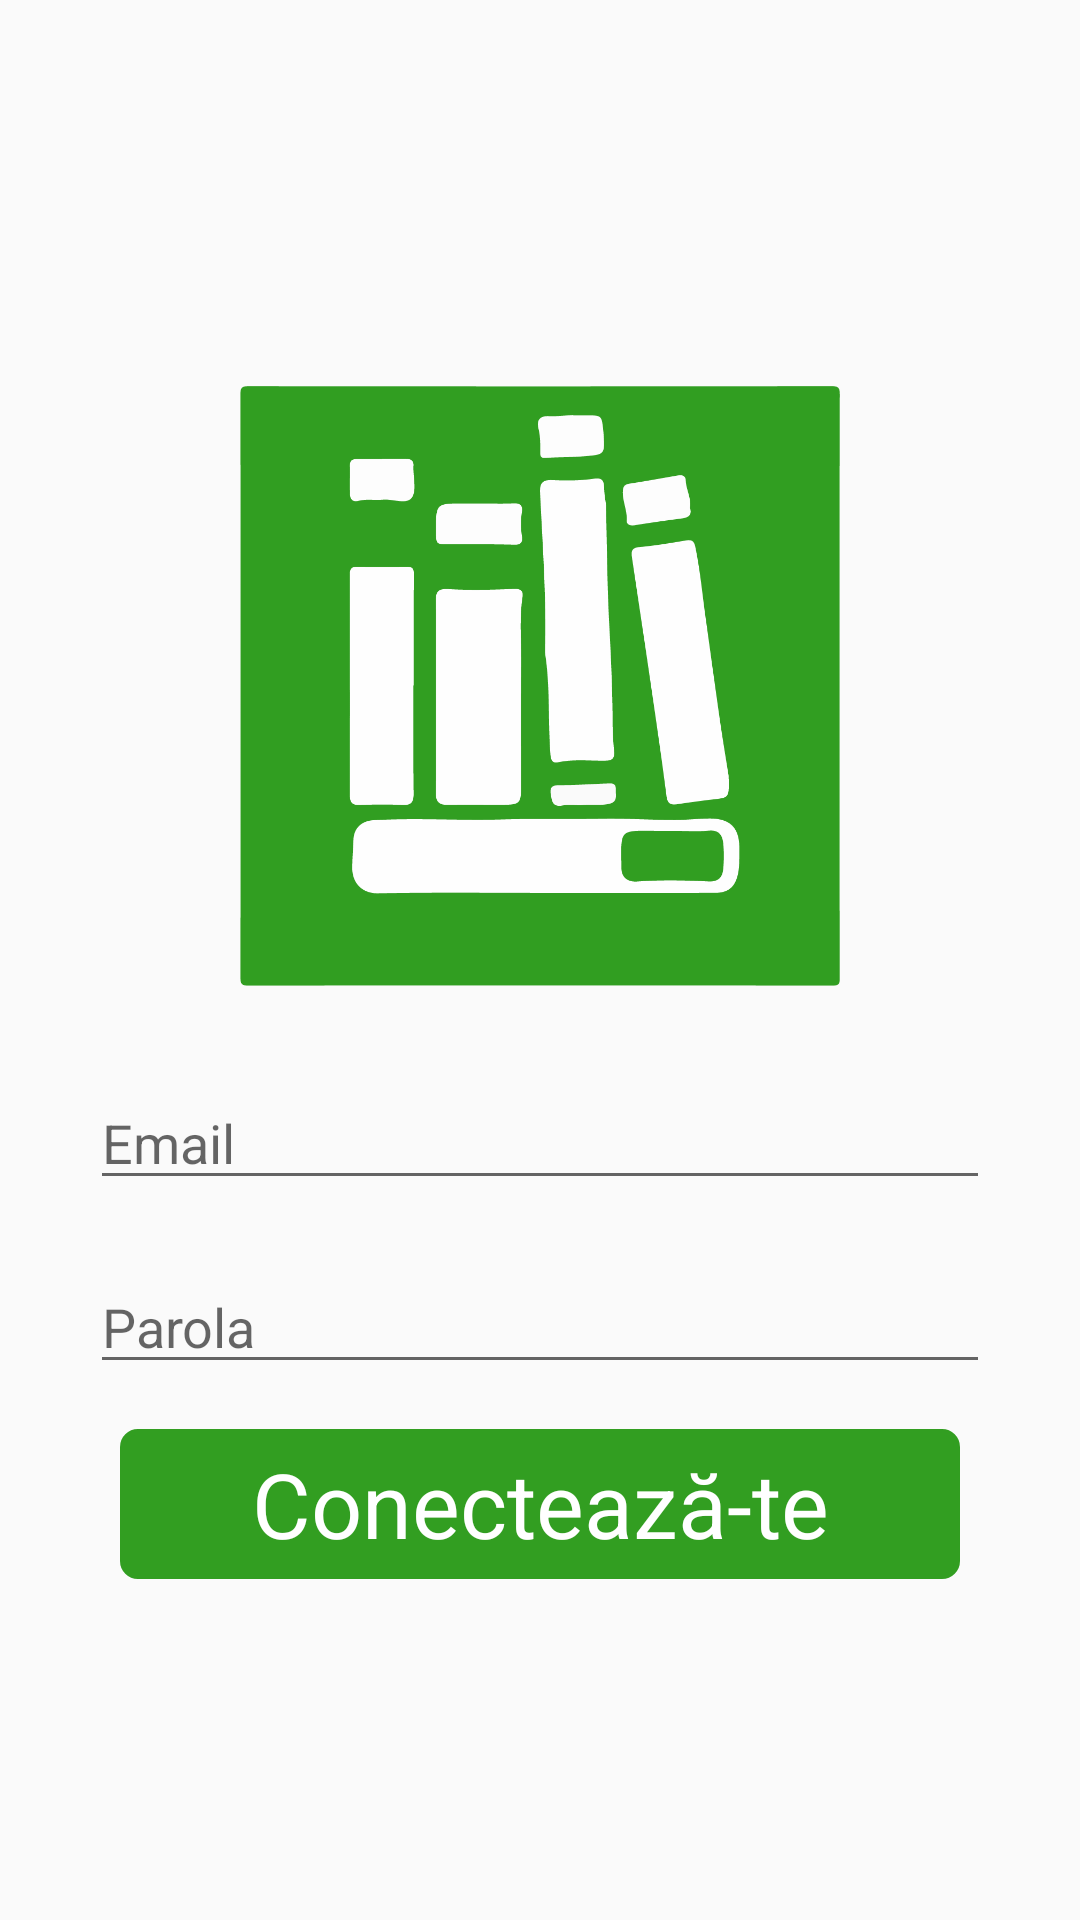

Here is an Android app screen rendered from its layout file. Give the layout XML and the strings, colors and styles it references.
<!-- AndroidManifest.xml: application theme AppTheme -->
<!-- res/layout/activity_login.xml -->
<LinearLayout
    xmlns:android="http://schemas.android.com/apk/res/android"
    xmlns:app="http://schemas.android.com/apk/res-auto"
    xmlns:tools="http://schemas.android.com/tools"
    android:layout_width="match_parent"
    android:layout_height="match_parent"
    android:orientation="vertical"
    android:gravity="center"
    tools:context=".Login">

    <ImageView
        android:layout_width="200dp"
        android:layout_height="200dp"
        android:src="@drawable/logo"
        android:layout_margin="20dp"/>

    <EditText
        android:id="@+id/username"
        android:layout_height="wrap_content"
        android:layout_width="match_parent"
        android:hint="Email"
        android:layout_marginTop="10dp"
        android:layout_marginBottom="10dp"
        android:layout_marginLeft="30dp"
        android:layout_marginRight="30dp"
        android:inputType="text"/>

    <EditText
        android:id="@+id/password"
        android:layout_width="match_parent"
        android:layout_height="wrap_content"
        android:layout_marginLeft="30dp"
        android:layout_marginTop="10dp"
        android:layout_marginRight="30dp"
        android:layout_marginBottom="10dp"
        android:inputType="textPassword"
        android:hint="Parola" />
    <TextView
        android:id="@+id/login"
        android:layout_width="match_parent"
        android:layout_height="50dp"
        android:layout_marginTop="5dp"
        android:layout_marginBottom="5dp"
        android:layout_marginLeft="40dp"
        android:layout_marginRight="40dp"
        android:text="Conectează-te"
        android:background="@drawable/btn_style_2"
        android:textColor="#FFFFFF"
        android:layout_gravity="center"
        android:gravity="center"
        android:textSize="30dp"
        />
</LinearLayout>
<!-- resources referenced by this layout -->
<resources>
  <!-- drawable btn_style_2 (drawable) -->
  <?xml version="1.0" encoding="utf-8"?>
  <shape xmlns:android="http://schemas.android.com/apk/res/android"
      android:shape="rectangle">
  
      <solid
          android:color="@color/colorPrimary"/>
  
      <corners
          android:radius="5dp"
          />
  
      <stroke
  
          android:width="2dp"
          android:color="@color/colorPrimary"
  
          />
  
  
  
  </shape>
  <!-- drawable logo: png bitmap (drawable, 23628 bytes) -->
  <style name="AppTheme" parent="Theme.AppCompat.Light.DarkActionBar">
          
          <item name="colorPrimary">@color/colorPrimary</item>
          <item name="colorPrimaryDark">@color/colorPrimaryDark</item>
          <item name="colorAccent">@color/colorAccent</item>
      </style>
  <color name="colorPrimary">#329e21</color>
  <color name="colorPrimaryDark">#257418</color>
  <color name="colorAccent">#7fc274</color>
</resources>
